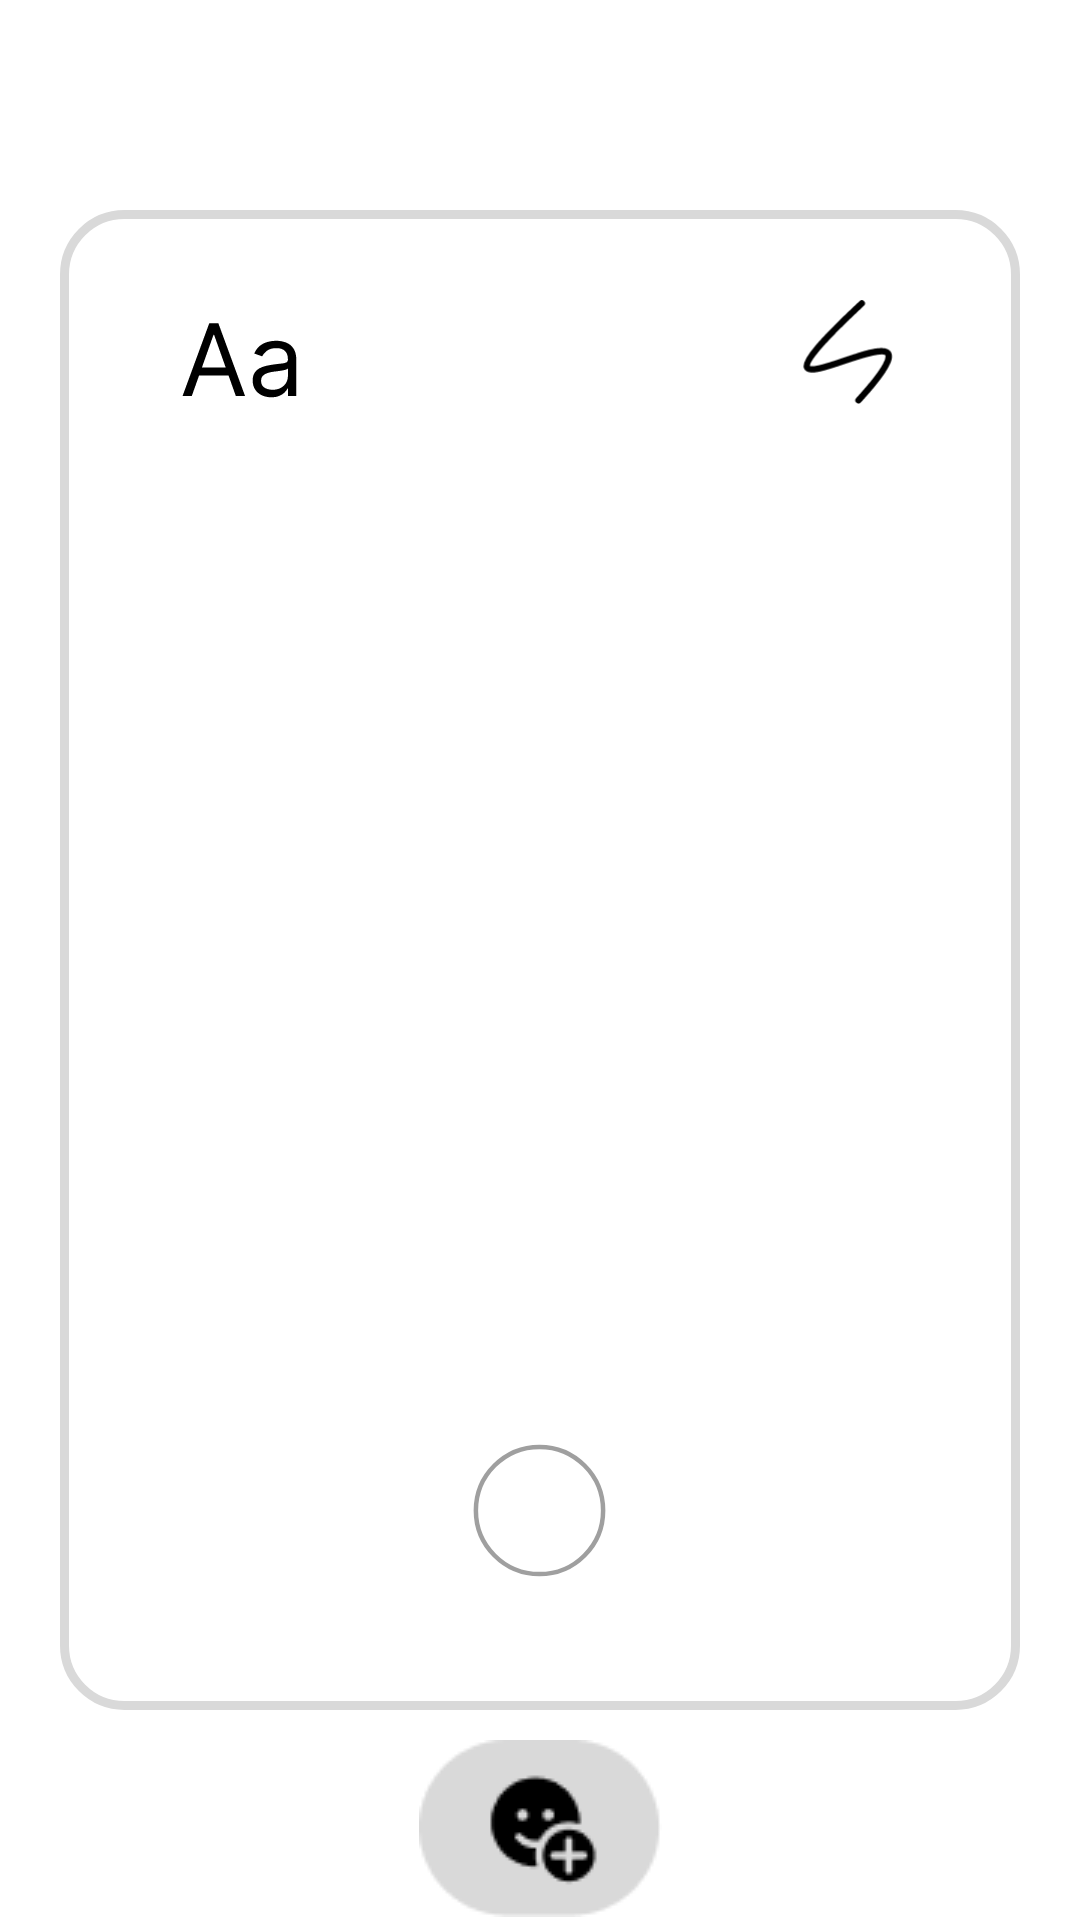

Reconstruct the res/layout file that produces this screen, plus the resources it refers to.
<!-- AndroidManifest.xml: application theme Theme.Z_project -->
<!-- res/layout/fragment_upload.xml -->
<?xml version="1.0" encoding="utf-8"?>
<androidx.constraintlayout.widget.ConstraintLayout
    xmlns:android="http://schemas.android.com/apk/res/android"
    xmlns:tools="http://schemas.android.com/tools"
    xmlns:app="http://schemas.android.com/apk/res-auto"
    android:id="@+id/upload_view"
    android:layout_width="match_parent"
    android:layout_height="match_parent"
    tools:context=".MainActivity"
    android:background="#FFFFFF">


    <FrameLayout
        android:id="@+id/main_bg"
        android:layout_width="320dp"
        android:layout_height="500dp"
        android:background="@drawable/cam_bg_rec"
        app:layout_constraintTop_toTopOf="parent"
        app:layout_constraintBottom_toBottomOf="parent"
        app:layout_constraintStart_toStartOf="parent"
        app:layout_constraintEnd_toEndOf="parent">

        <ImageView
            android:id="@+id/cameraBtn"
            android:layout_width="wrap_content"
            android:layout_height="wrap_content"
            android:gravity="center_horizontal|bottom"
            android:layout_gravity="center_horizontal|bottom"
            android:contentDescription="카메라 열기"
            android:layout_marginBottom="30dp"
            app:srcCompat="@drawable/cambtn" />

        <ImageView
            android:id="@+id/photo"
            android:layout_width="300dp"
            android:layout_height="400dp"

            android:scaleType="centerCrop"
            android:layout_gravity="center_horizontal|bottom"
            android:layout_marginBottom="45dp"
            app:layout_constraintHeight_percent="0.6"
            app:layout_constraintWidth_percent="0.9"
            tools:ignore="ContentDescription" />

        <ImageView
            android:id="@+id/aa"
            android:layout_width="40dp"
            android:layout_height="40dp"
            android:layout_gravity="top|start"
            android:layout_marginStart="40dp"
            android:layout_marginTop="30dp"
            app:srcCompat="@drawable/aa_img"
            android:contentDescription="@null"
            tools:ignore="ContentDescription" />

        <ImageView
            android:id="@+id/sss"
            android:layout_width="35dp"
            android:layout_height="35dp"
            android:layout_gravity="top|end"
            android:layout_marginEnd="40dp"
            android:layout_marginTop="30dp"
            android:contentDescription=""
            app:srcCompat="@drawable/sss_img" />
    </FrameLayout>

    <ImageView
        android:id="@+id/emoji"
        android:layout_width="wrap_content"
        android:layout_height="wrap_content"
        android:contentDescription="@null"
        app:layout_constraintTop_toBottomOf="@id/main_bg"
        app:layout_constraintStart_toStartOf="parent"
        app:layout_constraintEnd_toEndOf="parent"
        android:layout_marginTop="10dp"
        app:srcCompat="@drawable/emoji" />

</androidx.constraintlayout.widget.ConstraintLayout>
<!-- resources referenced by this layout -->
<resources>
  <!-- drawable aa_img: vector/xml drawable (drawable, 2320 chars, omitted) -->
  <!-- drawable cam_bg_rec (drawable) -->
  <?xml version="1.0" encoding="utf-8"?>
  <shape xmlns:android="http://schemas.android.com/apk/res/android"
      android:shape="rectangle">
      <solid android:color="@color/white" />
  
      <corners
          android:bottomLeftRadius="20dp"
          android:bottomRightRadius="20dp"
          android:topLeftRadius="20dp"
          android:topRightRadius="20dp"></corners>
      <stroke
          android:width="3dp"
          android:color="@color/main_gray"/>
  </shape>
  <!-- drawable cambtn (drawable) -->
  <vector xmlns:android="http://schemas.android.com/apk/res/android"
      android:width="73dp"
      android:height="73dp"
      android:viewportWidth="73"
      android:viewportHeight="73">
    <path
        android:pathData="M36.5,36.5m-26.5,0a26.5,26.5 0,1 1,53 0a26.5,26.5 0,1 1,-53 0"
        android:fillColor="#ffffff"/>
    <path
        android:pathData="M36.5,36.5m-21.207,0a21.207,21.207 0,1 1,42.414 0a21.207,21.207 0,1 1,-42.414 0"
        android:strokeWidth="1.5"
        android:fillColor="#ffffff"
        android:strokeColor="#9F9F9F"/>
  </vector>
  <!-- drawable emoji: png bitmap (drawable, 1872 bytes) -->
  <!-- drawable sss_img (drawable) -->
  <vector xmlns:android="http://schemas.android.com/apk/res/android"
      android:width="29dp"
      android:height="33dp"
      android:viewportWidth="29"
      android:viewportHeight="33">
    <path
        android:pathData="M18.986,1.065C-34.134,50.669 55.571,-9.847 17.956,31.506"
        android:strokeWidth="2"
        android:fillColor="#00000000"
        android:strokeColor="#000000"
        android:strokeLineCap="round"/>
  </vector>
  <style name="Theme.Z_project" parent="Base.Theme.Z_project" />
  <color name="white">#FFFFFFFF</color>
  <color name="main_gray">#D9D9D9</color>
  <style name="Base.Theme.Z_project" parent="Theme.Material3.DayNight.NoActionBar">
          
          <item name="colorPrimary">@android:color/white</item>
          <item name="colorPrimaryDark">@android:color/white</item>
          <item name="android:windowLightStatusBar">true</item>
          
          
      </style>
</resources>
